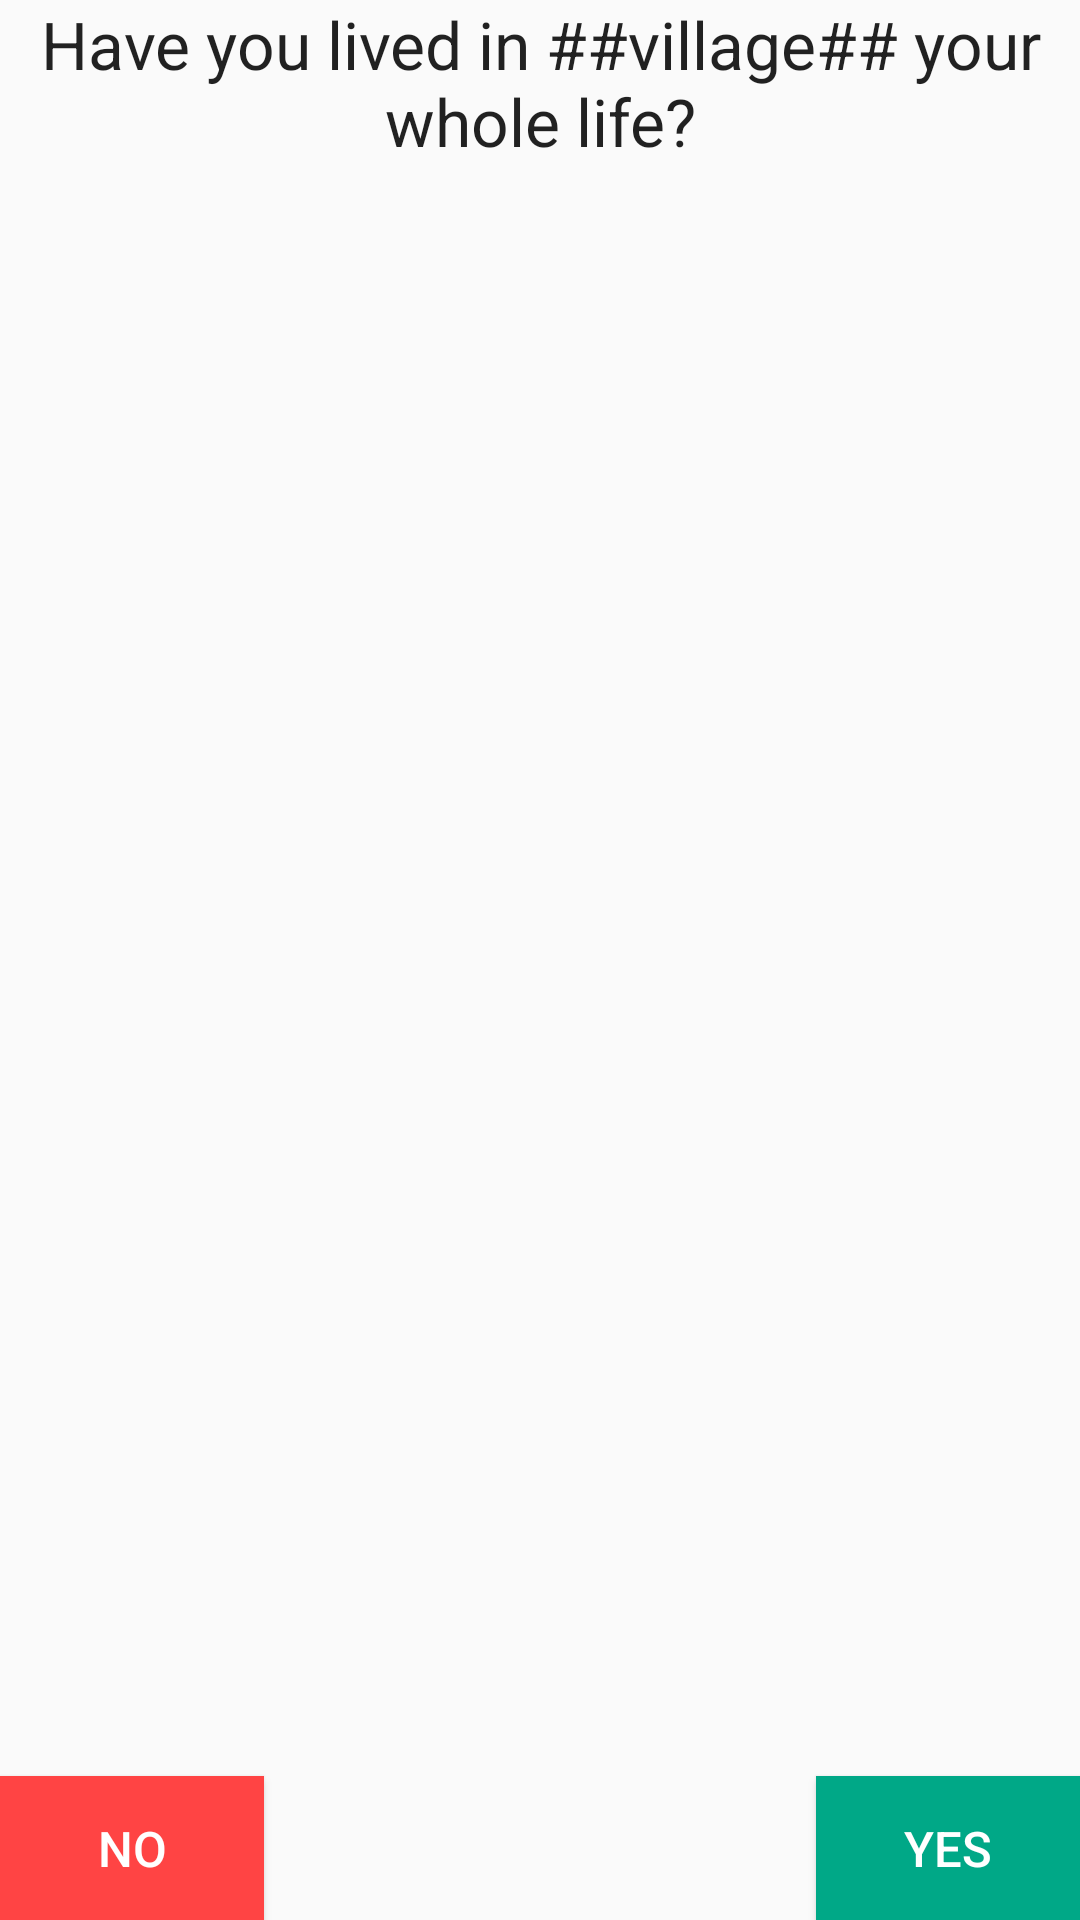

Write the Android layout XML for this screen, with the resource values it uses.
<!-- AndroidManifest.xml: application theme AppTheme -->
<!-- res/layout/activity_interview_lived_life.xml -->
<RelativeLayout xmlns:android="http://schemas.android.com/apk/res/android"
    xmlns:tools="http://schemas.android.com/tools"
    style="@style/activityStyle"
    tools:context="org.rhok.linguist.activity.interview.InterviewLivedLifeActivity">

    <LinearLayout
        style="@style/contentContainerStyle">

        <TextView style="@style/contentHeaderStyle"
            android:text="@string/interview_lived_life"
            android:id="@+id/interview_lived_life" />

    </LinearLayout>

    <Button style="@style/noButtonStyle"   />
    <Button style="@style/yesButtonStyle"   />

</RelativeLayout>
<!-- resources referenced by this layout -->
<resources>
  <string name="interview_lived_life">Have you lived in ##village## your whole life?</string>
  <style name="activityStyle">
          <item name="android:layout_width">match_parent</item>
          <item name="android:layout_height">match_parent</item>
          <item name="android:orientation">vertical</item>
          <item name="android:layout_margin">@dimen/app_window_padding</item>
      </style>
  <style name="contentContainerStyle">
          <item name="android:layout_width">match_parent</item>
          <item name="android:layout_height">wrap_content</item>
          <item name="android:orientation">vertical</item>
          <item name="android:layout_weight">1</item>
      </style>
  <style name="contentHeaderStyle" parent="android:TextAppearance.Large">
          <item name="android:gravity">center_horizontal</item>
          <item name="android:layout_width">match_parent</item>
          <item name="android:layout_height">wrap_content</item>
          <item name="android:layout_marginBottom">16px</item>
      </style>
  <style name="noButtonStyle" parent="redButtonStyle">
          <item name="android:layout_width">wrap_content</item>
          <item name="android:layout_height">wrap_content</item>
          <item name="android:onClick">noButtonClick</item>
          <item name="android:text">@string/no_button</item>
          <item name="android:layout_alignParentLeft">true</item>
      </style>
  <style name="yesButtonStyle" parent="greenButtonStyle">
          <item name="android:layout_width">wrap_content</item>
          <item name="android:layout_height">wrap_content</item>
          <item name="android:onClick">yesButtonClick</item>
          <item name="android:text">@string/yes_button</item>
          <item name="android:layout_alignParentBottom">true</item>
          <item name="android:layout_alignParentRight">true</item>
      </style>
  <style name="AppTheme" parent="Theme.AppCompat.Light.DarkActionBar">
          
      </style>
  <dimen name="app_window_padding">16dp</dimen>
  <style name="redButtonStyle" parent="buttonStyle">
          <item name="android:background">@drawable/button_red</item>
          <item name="android:textColor">@android:color/white</item>
      </style>
  <string name="no_button">No</string>
  <style name="greenButtonStyle" parent="buttonStyle">
          <item name="android:background">@drawable/button_green</item>
          <item name="android:textColor">@android:color/white</item>
      </style>
  <string name="yes_button">Yes</string>
  <style name="buttonStyle">
          <item name="android:textSize">8pt</item>
          <item name="android:layout_alignParentBottom">true</item>
      </style>
  <!-- drawable button_red (drawable) -->
  <?xml version="1.0" encoding="utf-8"?>
  <selector xmlns:android="http://schemas.android.com/apk/res/android">
      <item android:state_pressed="true">
          <shape android:shape="rectangle">
              <solid android:color="#8888ff"/>
          </shape>
      </item>
      <item android:state_activated="true">
          <shape android:shape="rectangle">
              <solid android:color="#8888ff"/>
          </shape>
      </item>
      <item android:state_selected="true">
          <shape android:shape="rectangle">
              <solid android:color="#8888ff"/>
          </shape>
      </item>
      <item>
          <shape >
              <solid android:color="#ffff4444"/>
  
          </shape>
      </item>
  </selector>
</resources>
